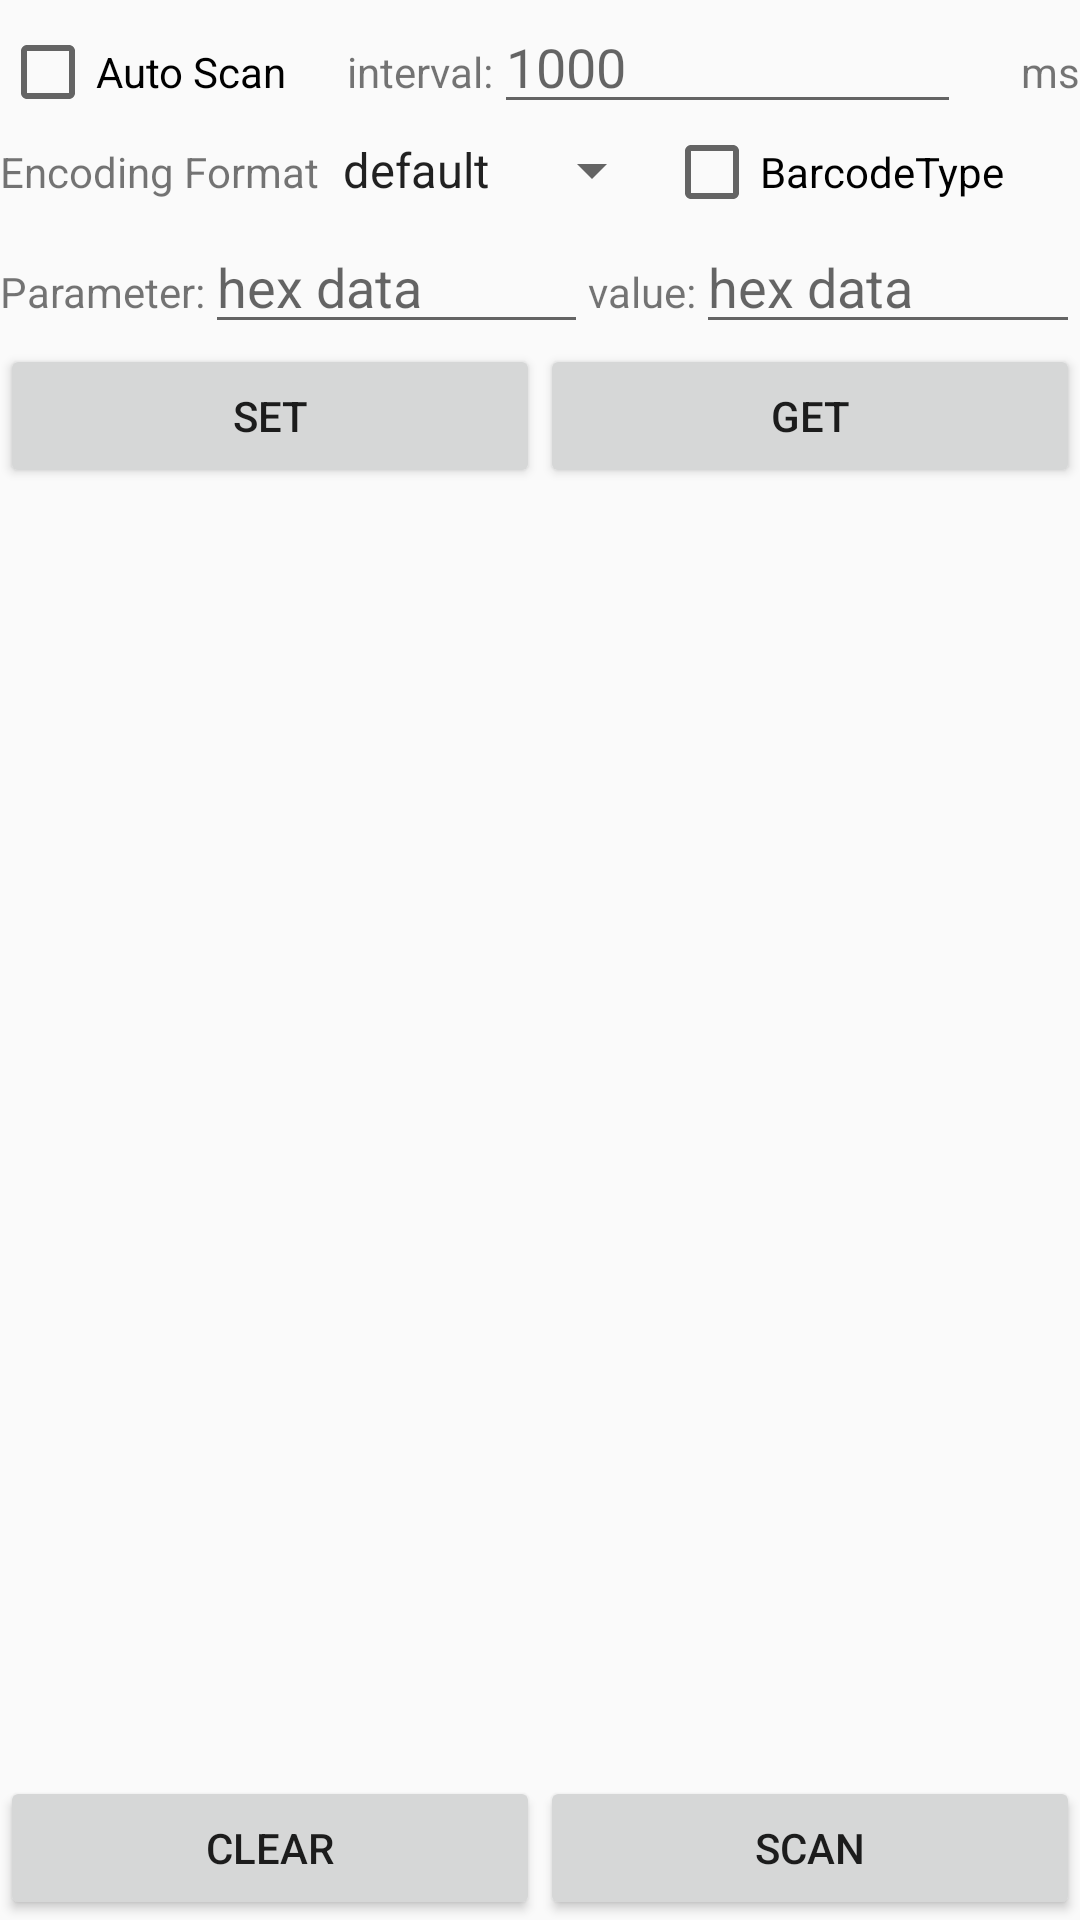

Write the Android layout XML for this screen, with the resource values it uses.
<!-- AndroidManifest.xml: application theme AppTheme -->
<!-- res/layout/fragment_barcode.xml -->
<FrameLayout xmlns:android="http://schemas.android.com/apk/res/android"
    xmlns:tools="http://schemas.android.com/tools"
    android:layout_width="match_parent"
    android:layout_height="match_parent"
    tools:context="com.example.uhf_bt.fragment.BarcodeFragment">

    <LinearLayout
        android:layout_width="match_parent"
        android:layout_height="match_parent"
        android:orientation="vertical">

        <LinearLayout
            android:layout_width="match_parent"
            android:layout_height="wrap_content">

            <CheckBox
                android:id="@+id/cbContinuous"
                android:layout_width="wrap_content"
                android:layout_height="wrap_content"
                android:text="@string/rfid_msg_scan_continuous" />

            <TextView
                android:layout_width="wrap_content"
                android:layout_height="wrap_content"
                android:layout_marginLeft="20dp"
                android:text="@string/tvInterval" />

            <EditText
                android:id="@+id/etTime"
                android:layout_width="0dp"
                android:layout_height="wrap_content"
                android:layout_weight="1"
                android:hint="1000"
                android:inputType="number" />

            <TextView
                android:layout_width="wrap_content"
                android:layout_height="wrap_content"
                android:layout_marginLeft="20dp"
                android:text="@string/millisecond" />
        </LinearLayout>

        <LinearLayout
            android:layout_width="match_parent"
            android:layout_height="wrap_content">

            <TextView
                android:layout_width="wrap_content"
                android:layout_height="wrap_content"
                android:text="@string/title_format" />

            <Spinner
                android:id="@+id/spingCodingFormat"
                android:layout_width="0dp"
                android:layout_height="wrap_content"
                android:layout_weight="1"
                android:entries="@array/arr_barcode_coding_format" />

            <CheckBox
                android:id="@+id/cbBarcodeType"
                android:layout_width="0dp"
                android:layout_height="wrap_content"
                android:layout_weight="1.2"
                android:text="BarcodeType" />
        </LinearLayout>

        <LinearLayout
            android:layout_width="match_parent"
            android:layout_height="wrap_content">

            <TextView
                android:layout_width="wrap_content"
                android:layout_height="wrap_content"
                android:text="Parameter:" />

            <EditText
                android:id="@+id/etId"
                android:layout_width="0dp"
                android:layout_height="wrap_content"
                android:layout_weight="1"
                android:hint="hex data" />

            <TextView
                android:layout_width="wrap_content"
                android:layout_height="wrap_content"
                android:text="value:" />

            <EditText
                android:id="@+id/etValue"
                android:layout_width="0dp"
                android:layout_height="wrap_content"
                android:layout_weight="1"
                android:hint="hex data" />
        </LinearLayout>

        <LinearLayout
            android:layout_width="match_parent"
            android:layout_height="wrap_content">

            <Button
                android:id="@+id/btnSet"
                android:layout_width="0dp"
                android:layout_height="wrap_content"
                android:layout_weight="1"
                android:text="@string/set" />

            <Button
                android:id="@+id/btGet"
                android:layout_width="0dp"
                android:layout_height="wrap_content"
                android:layout_weight="1"
                android:text="@string/get" />
        </LinearLayout>

        <ScrollView
            android:id="@+id/scrBarcode"
            android:layout_width="match_parent"
            android:layout_height="0dp"
            android:layout_weight="1">

            <TextView
                android:id="@+id/tvData"
                android:layout_width="match_parent"
                android:layout_height="wrap_content"
                android:background="@drawable/rectangle_bg" />
        </ScrollView>


        <LinearLayout
            android:layout_width="match_parent"
            android:layout_height="wrap_content"
            android:gravity="center_vertical">

            <Button
                android:id="@+id/btClear"
                android:layout_width="0dp"
                android:layout_height="wrap_content"
                android:layout_weight="1"
                android:text="@string/psam_title_clear" />

            <Button
                android:id="@+id/btnScan"
                android:layout_width="0dp"
                android:layout_height="wrap_content"
                android:layout_weight="1"
                android:text="@string/title_2Dscan" />
        </LinearLayout>

    </LinearLayout>

</FrameLayout>
<!-- resources referenced by this layout -->
<resources>
  <string-array name="arr_barcode_coding_format">
          <item>default</item>
          <item>utf-8</item>
          <item>gb2312</item>
      </string-array>
  <string name="get">Get</string>
  <string name="millisecond">ms</string>
  <string name="psam_title_clear">Clear</string>
  <string name="rfid_msg_scan_continuous">Auto Scan</string>
  <string name="set">Set</string>
  <string name="title_2Dscan">Scan</string>
  <string name="title_format">Encoding Format</string>
  <string name="tvInterval">interval:</string>
  <style name="AppTheme" parent="Theme.AppCompat.Light.DarkActionBar">
          
          <item name="colorPrimary">@color/colorPrimary</item>
          <item name="colorPrimaryDark">@color/colorPrimaryDark</item>
          <item name="colorAccent">@color/colorAccent</item>
      </style>
  <!-- not gathered from this repository: default colours our renderer supplied (Android Studio template values) -->
  <color name="colorPrimary">#FF6200EE</color>
  <color name="colorPrimaryDark">#FF3700B3</color>
  <color name="colorAccent">#FF03DAC5</color>
</resources>
